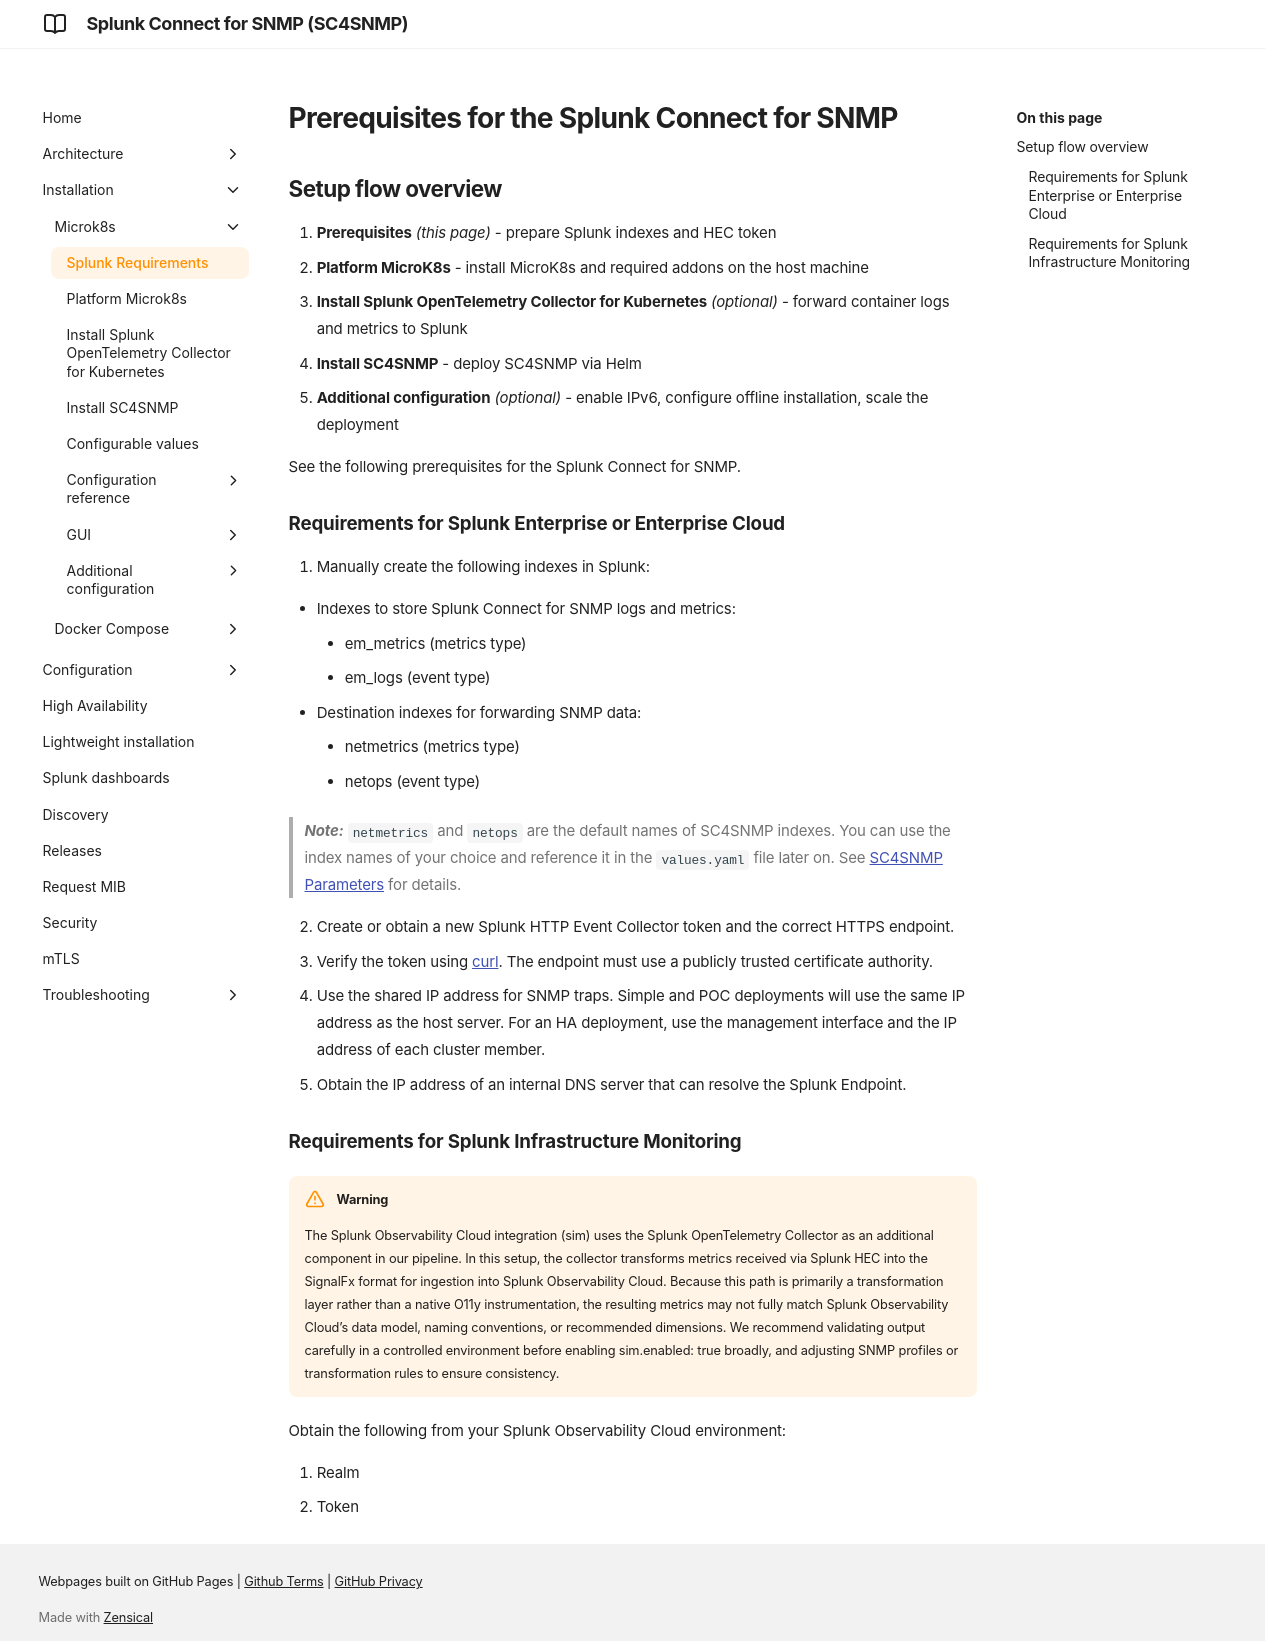

repository: splunk/splunk-connect-for-snmp · page: develop/microk8s/splunk-requirements/index.html · generator: mkdocs

# Prerequisites for the Splunk Connect for SNMP

## Setup flow overview

1. **Prerequisites** *(this page)* - prepare Splunk indexes and HEC token
2. **Platform MicroK8s** - install MicroK8s and required addons on the host machine
3. **Install Splunk OpenTelemetry Collector for Kubernetes** *(optional)* - forward container logs and metrics to Splunk
4. **Install SC4SNMP** - deploy SC4SNMP via Helm
5. **Additional configuration** *(optional)* - enable IPv6, configure offline installation, scale the deployment

See the following prerequisites for the Splunk Connect for SNMP.

### Requirements for Splunk Enterprise or Enterprise Cloud

1. Manually create the following indexes in Splunk:
   
   * Indexes to store Splunk Connect for SNMP logs and metrics: 
       * em_metrics (metrics type)
       * em_logs (event type)
   * Destination indexes for forwarding SNMP data: 
       * netmetrics (metrics type)
       * netops (event type)
   
> **_Note:_** `netmetrics` and `netops` are the default names of SC4SNMP indexes. You can use the index names of your choice and
> reference it in the `values.yaml` file later on. See [SC4SNMP Parameters](../microk8s/configuration/values-params-description.md#splunk-section) for details.

2. Create or obtain a new Splunk HTTP Event Collector token and the correct HTTPS endpoint.
3. Verify the token using [curl](https://docs.splunk.com/Documentation/Splunk/8.1.3/Data/FormateventsforHTTPEventCollector). The endpoint must use a publicly trusted certificate authority.
4. Use the shared IP address for SNMP traps. Simple and POC deployments will use the same IP address as the host server. For an HA deployment, use the management interface and the IP address of each cluster member. 
5. Obtain the IP address of an internal DNS server that can resolve the Splunk Endpoint.

### Requirements for Splunk Infrastructure Monitoring

!!! warning 
    The Splunk Observability Cloud integration (sim) uses the Splunk OpenTelemetry Collector as an additional component in our pipeline. In this setup, the collector transforms metrics received via Splunk HEC into the SignalFx format for ingestion into Splunk Observability Cloud.
    Because this path is primarily a transformation layer rather than a native O11y instrumentation, the resulting metrics may not fully match Splunk Observability Cloud's data model, naming conventions, or recommended dimensions.
    We recommend validating output carefully in a controlled environment before enabling sim.enabled: true broadly, and adjusting SNMP profiles or transformation rules to ensure consistency.

Obtain the following from your Splunk Observability Cloud environment:

1. Realm
2. Token
